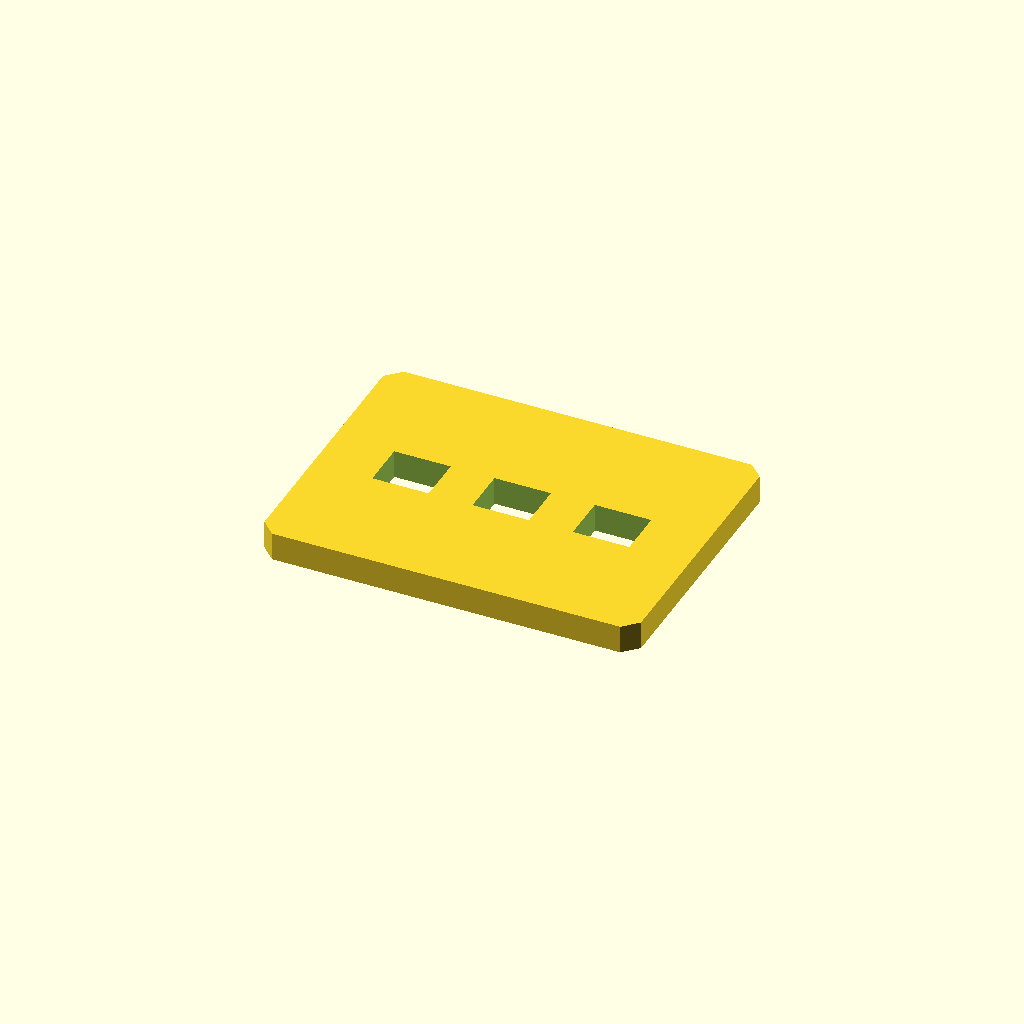
Cell 1 — every parameter at its default value.
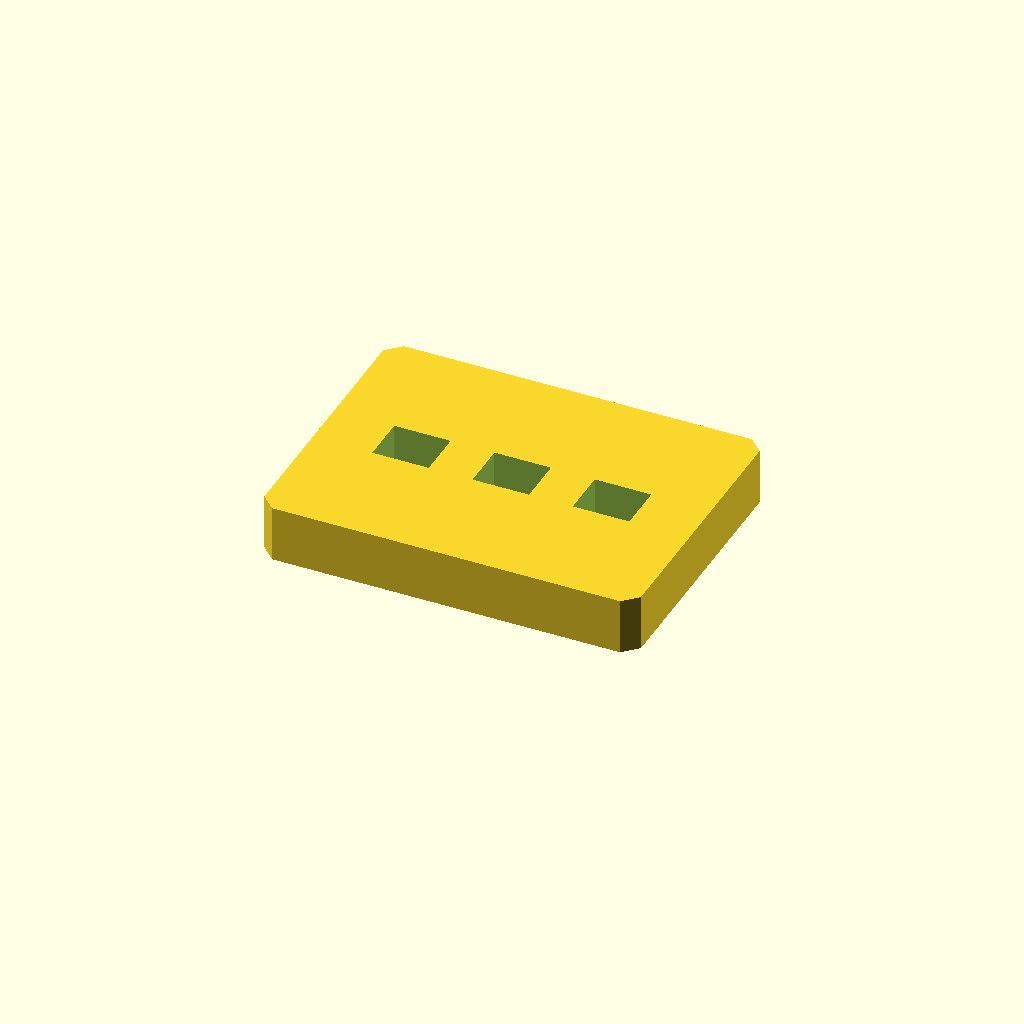
Cell 2: plate_t = 12 (everything else at default).
All cells are drawn from one camera (rotation 55°, 0°, 25°, orthographic, colour scheme Cornfield), so only the parameter changes between them.
OpenSCAD source file optional_data/data/sketch2/voidplates/part_0212.scad:
$fn = 32;

// ----------------------------------------------------------------------
// Windowed plate: 3 voids, 80 x 60 x 6 mm
// ----------------------------------------------------------------------

// --- parameters (mm) ---
plate_l = 80;             // plate length, X
plate_w = 60;             // plate width, Y
plate_t = 6;              // plate thickness, Z
edge_margin = 8;          // wall from the plate edge to any window
windows = 3;              // number of windows in the row
win_l = 12;               // window length
win_w = 10;               // window width
win_pitch = 21.3;         // window pitch along X
depth_1 = 6;              // depth of void 1 (full thickness = through)
depth_2 = 6;              // depth of void 2 (full thickness = through)
depth_3 = 6;              // depth of void 3 (full thickness = through)
corner_c = 3;             // corner chamfer of the plate

profile = [[3, 0], [77, 0], [80, 3], [80, 57], [77, 60], [3, 60], [0, 57], [0, 3]];  // primary outline, 8 points, counter clockwise
void_1 = [[12.65, 25], [24.65, 25], [24.65, 35], [12.65, 35]];  // window 1 of the row, 4 points
void_2 = [[33.95, 25], [45.95, 25], [45.95, 35], [33.95, 35]];  // window 2 of the row, 4 points
void_3 = [[55.25, 25], [67.25, 25], [67.25, 35], [55.25, 35]];  // window 3 of the row, 4 points

// --- the one profile operation ---
difference() {
  linear_extrude(height = plate_t) polygon(points = profile);
  translate([0, 0, -1])
    linear_extrude(height = plate_t + 2) polygon(points = void_1);
  translate([0, 0, -1])
    linear_extrude(height = plate_t + 2) polygon(points = void_2);
  translate([0, 0, -1])
    linear_extrude(height = plate_t + 2) polygon(points = void_3);
}
Parameter table extracted from the source (name, type, default, range or options):
plate_l: number, default 80
plate_w: number, default 60
plate_t: number, default 6
edge_margin: number, default 8
windows: number, default 3
win_l: number, default 12
win_w: number, default 10
win_pitch: number, default 21.3
depth_1: number, default 6
depth_2: number, default 6
depth_3: number, default 6
corner_c: number, default 3
